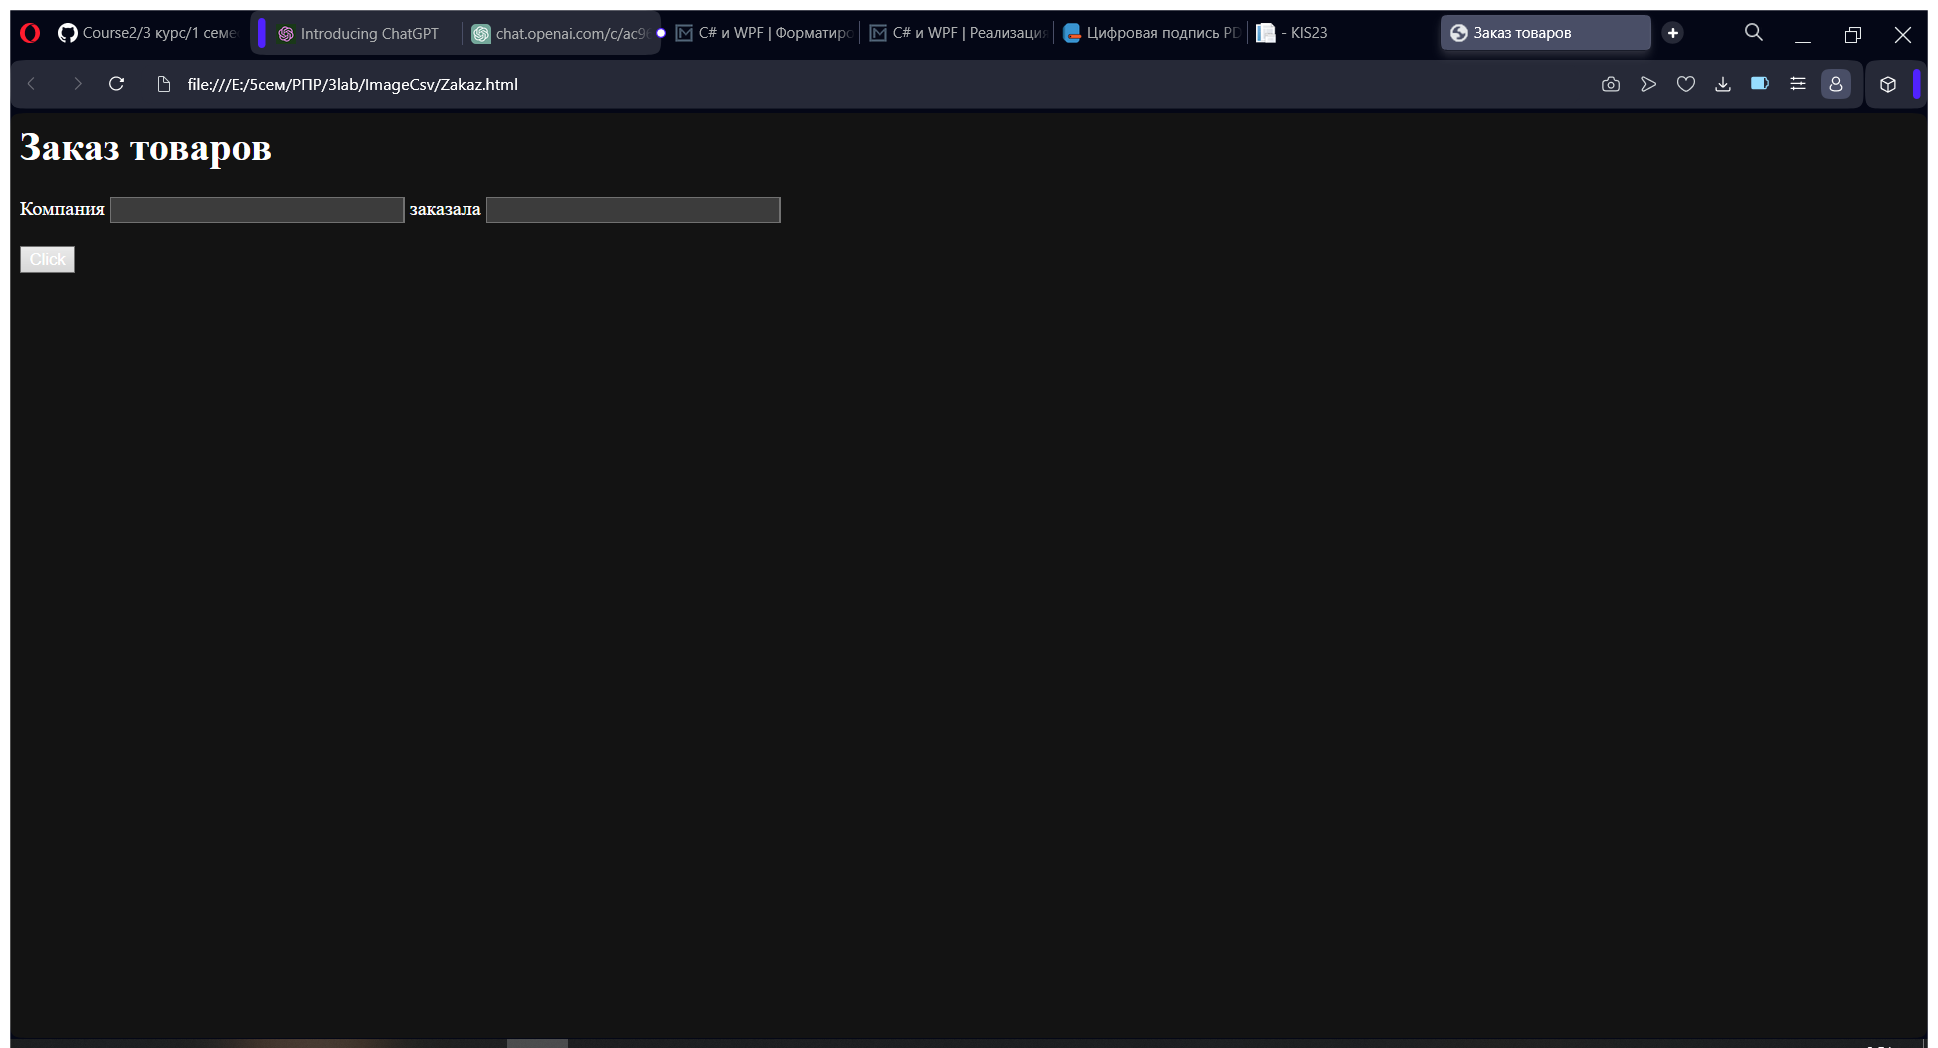
Workflow: FromTableToWebModifiedByEmail

Step 1: Use Application: Заказ товаров - Opera on the element in window 'Заказ товаров - Opera' (opera.exe)

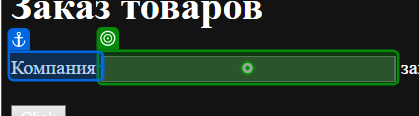
Step 2: type [Company] into 'Компания'

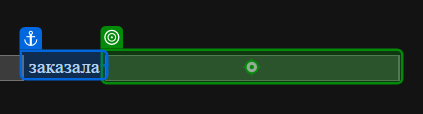
Step 3: type [Goods] into 'заказала'

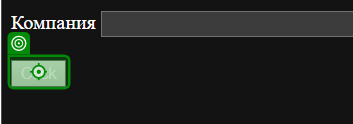
Step 4: click on 'Click'